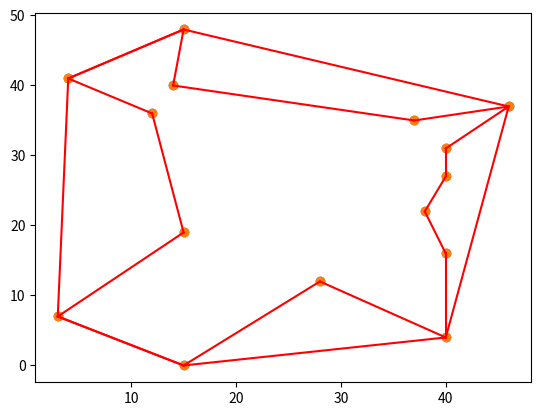

This chart was generated by the following Python code:

from matplotlib import pyplot as plt
from random import randint
from math import *


#return nbr coordonnees de point (x,y) entre min et max
def create_points(nbr,min=0,max=50):
	return [[randint(min,max),randint(min,max)] \
			for _ in range(nbr)]


#affiche les points de coords et si elle est donnée, affiche les points dans l'ordre de env_convex
def scatter_plot(coords,env_convex=None):
	xs,ys=zip(*coords) # separe coords en 2 listes xs et ys
	plt.scatter(xs,ys) # affiche chaque point
	if env_convex!=None:
		for i in range(1,len(env_convex)+1):
			if i==len(env_convex): i=0 # permet de relier le dernier point au premier
			c0=env_convex[i-1]
			c1=env_convex[i]
			plt.plot((c0[0],c1[0]),(c0[1],c1[1]),'r')
	plt.show()


#retourne la valeur de l'angle polaire entre 2 points, si un seul est donne, on se réfere au point d'ancrage (variable globale)
def angle_polaire(p0,p1=None):
	if p1==None: 
		p1=anchor
	a=p0[0]-p1[0]
	b=p0[1]-p1[1]
	return atan2(b,a)

#returne la valeur de la distance entre 2 points, si un seul est donne, on se réfere au point d'ancrage (variable globale)
def distance(p0,p1=None):
	if p1==None:
		p1=anchor
	a=p0[0]-p1[0]
	b=p0[1]-p1[1]
	return b**2 + a**2


#retourn le determinats de :
# 	[p1(x) p1(y) 1]
#	[p2(x) p2(y) 1]
# 	[p3(x) p3(y) 1]
# Si >0 alors sens trigo
# Si <0 alors horaire
# Si =0 alors colineaires
def det(p1,p2,p3):
	return   (p2[0]-p1[0])*(p3[1]-p1[1]) \
			-(p2[1]-p1[1])*(p3[0]-p1[0])


#sors une liste de coordonnees dont l'angle polaire est du plus petit au plus grand par rapport au point d'ancrage
#si les angles sont egaux on les tries par rapport à leur distance avec le point d'ancrage
def tri(coords):
	if len(coords)<=1: 
		return coords
	petit,egal,grand=[],[],[]
	piv_ang=angle_polaire(coords[randint(0,len(coords)-1)])
	for pt in coords:
		pt_ang=angle_polaire(pt)
		if   pt_ang<piv_ang:
			petit.append(pt)
		elif pt_ang==piv_ang:
			egal.append(pt)
		else:
			grand.append(pt)
	return   tri(petit) + sorted(egal,key=distance) + tri(grand)


# Returns the vertices comprising the boundaries of
# convex hull containing all points in the input set. 
# The input 'points' is a list of (x,y) coordinates.
# If 'show_progress' is set to True, the progress in 
# constructing the hull will be plotted on each iteration.
def graham_scan(points,show_progress=False):
	global anchor # to be set, (x,y) with smallest y value

	# Find the (x,y) point with the lowest y value,
	# along with its index in the 'points' list. If
	# there are multiple points with the same y value,
	# choose the one with smallest x.
	min_idx=None
	for i,(x,y) in enumerate(points):
		if min_idx==None or y<points[min_idx][1]:
			min_idx=i
		if y==points[min_idx][1] and x<points[min_idx][0]:
			min_idx=i

	# set the global variable 'anchor', used by the
	# 'polar_angle' and 'distance' functions
	anchor=points[min_idx]

	# sort the points by polar angle then delete 
	# the anchor from the sorted list
	sorted_pts=tri(points)
	del sorted_pts[sorted_pts.index(anchor)]

	# anchor and point with smallest polar angle will always be on hull
	hull=[anchor,sorted_pts[0]]
	for s in sorted_pts[1:]:
		while det(hull[-2],hull[-1],s)<=0:
			del hull[-1] # backtrack
			#if len(hull)<2: break
		hull.append(s)
		if show_progress: scatter_plot(points,hull)
	return hull


#permet d'avoir les points qu'il reste en dehors de l'enveloppe
def autre(pts, env_convex):
	reste = []
	for i in range(len(pts)):
		k=True
		for j in range(len(env_convex)):
			if pts[i]==env_convex[j]:
				k=False
		if k:
			reste.append(pts[i])
	return(reste)

			
#méthode de recherche des deux points de l'enveloppe les plus proche d'un point
#conditions du choix du placement : distances entre un point et 2 points de l'enveloppe consecutif
def insertion1(pts):
	hull=graham_scan(pts)
	scatter_plot(pts,hull)
	reste=autre(pts,hull)
	for _ in range(len(reste)):
		index=len(hull)-1
		l1=distance(hull[len(hull)-1],reste[0])+distance(hull[0],reste[0])
		for j in range (len(hull)-1):
			l2=distance(hull[j],reste[0])+distance(hull[j+1],reste[0])
			if l1>l2 :
				index=j
				l1=l2
		hull.insert(index+1,reste[0])
		del reste[0]
	scatter_plot(pts,hull)
	return(hull)

#méthode de recherche des deux points de l'enveloppe les plus proche d'un point 
#conditions du choix du placement : distances entre un point et 2 points de l'enveloppe consecutif - la distance des 2 points de l'enveloppe
def insertion2(pts):
	hull=graham_scan(pts)
	scatter_plot(pts,hull)
	reste=autre(pts,hull)
	for _ in range(len(reste)):
		index=len(hull)-1
		l1=distance(hull[len(hull)-1],reste[0])+distance(hull[0],reste[0])-distance(hull[len(hull)-1],hull[0])
		for j in range (len(hull)-1):
			l2=distance(hull[j],reste[0])+distance(hull[j+1],reste[0])-distance(hull[j],hull[j+1])
			if l1>l2 :
				index=j
				l1=l2
		hull.insert(index+1,reste[0])
		del reste[0]
	scatter_plot(pts,hull)
	return(hull)

#méthode pas encore au point mais semble inutile
def insertion3(pts):
	hull=graham_scan(pts)
	scatter_plot(pts,hull)
	reste = autre(pts,hull)
	k=0
	l=1
	while len(hull)!=len(pts):
		index=0
		l1=distance(hull[k],reste[0])+distance(hull[l],reste[0])
		for i in range(1,len(reste)):
			l2=distance(hull[k],reste[i])+distance(hull[l],reste[i])
			if l1>l2 :
				index=l
				l1=l2
		hull.insert(l,reste[i])
		del reste[0]
		if l==len(hull):
			l=0
			k=k+1
		if k==len(hull):
			k=0
			l=l+1
		else :
			k=k+1
			l=l+1
		scatter_plot(pts,hull)
	return(hull)

pts=create_points(15)
hull=graham_scan(pts)
reste = autre(pts, hull)
#print(pts)
#print(hull)
#print(reste)

road=insertion2(pts)
